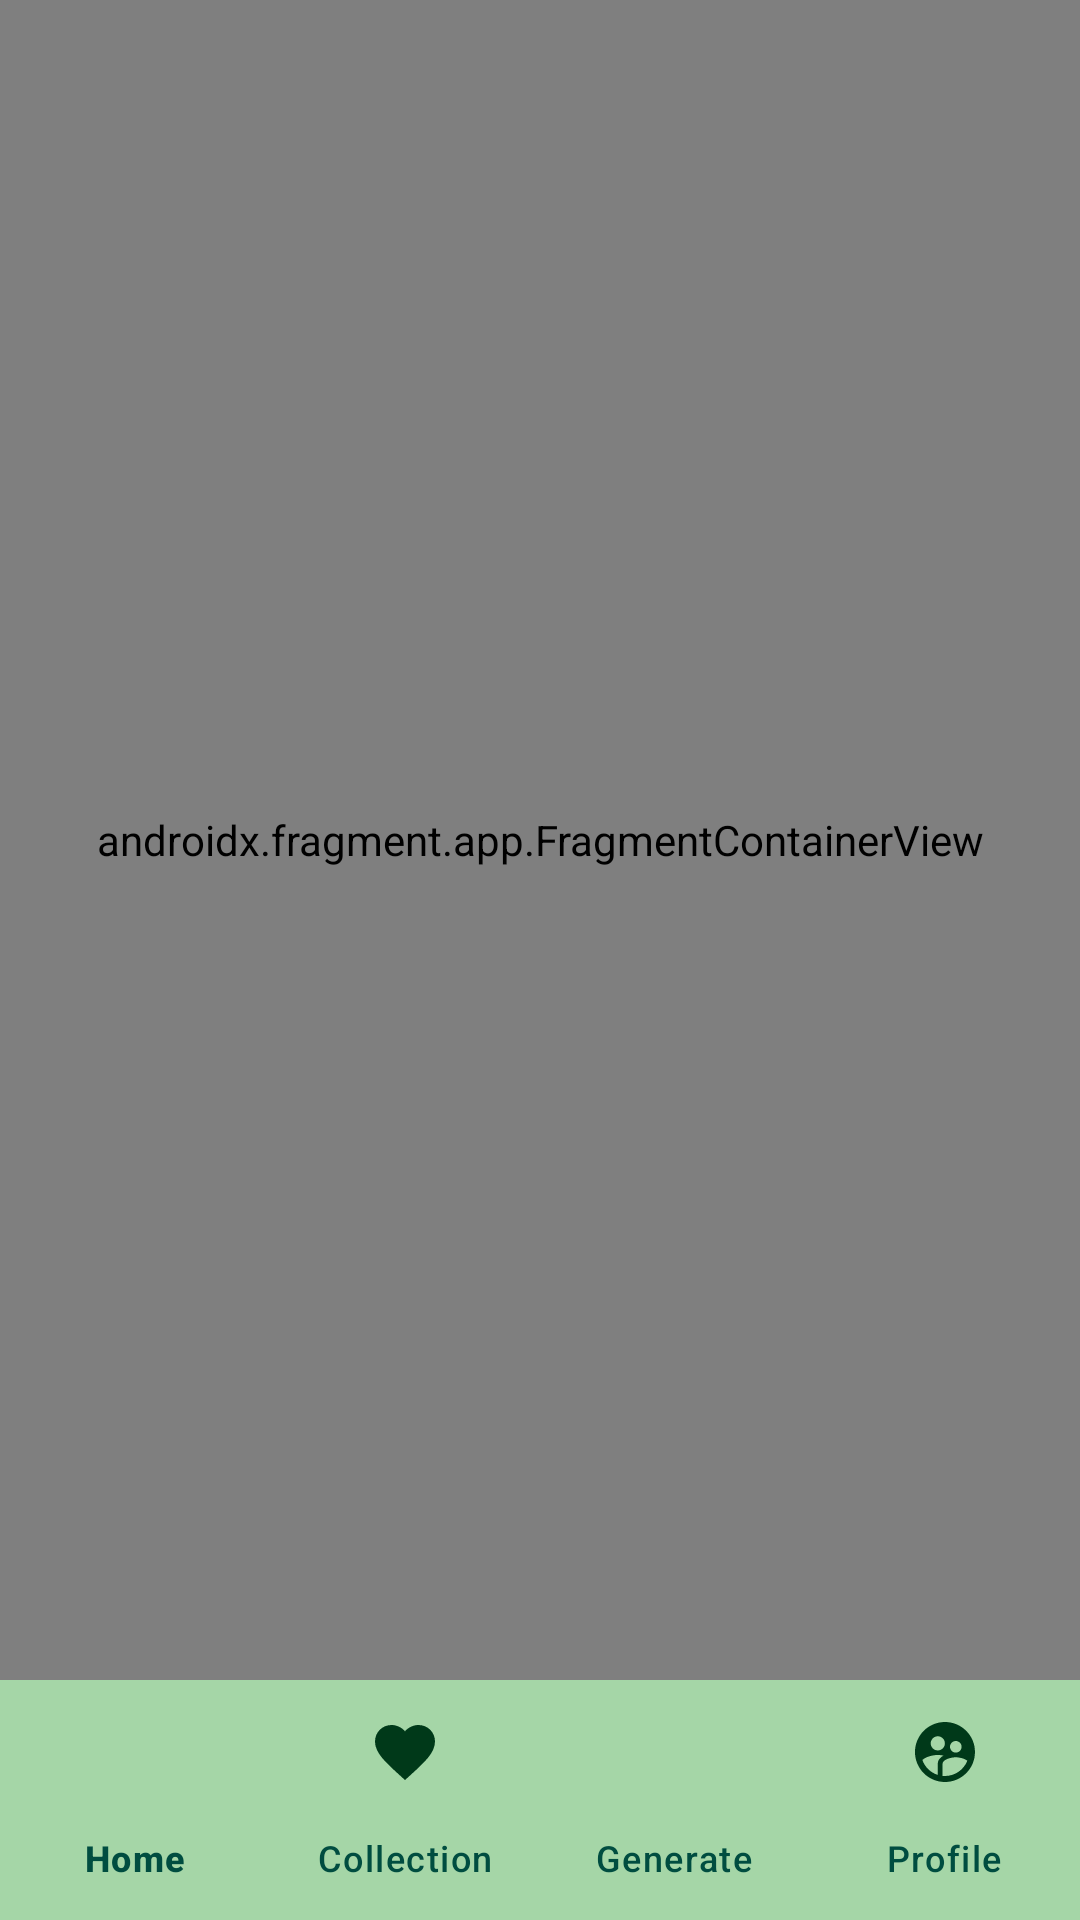

This screen was rendered from an Android layout file. Write that file and the resources it references.
<!-- AndroidManifest.xml: application theme Theme.AiPrint -->
<!-- res/layout/activity_main.xml -->
<?xml version="1.0" encoding="utf-8"?>
<androidx.constraintlayout.widget.ConstraintLayout xmlns:android="http://schemas.android.com/apk/res/android"
    xmlns:app="http://schemas.android.com/apk/res-auto"
    xmlns:tools="http://schemas.android.com/tools"
    android:layout_width="match_parent"
    android:layout_height="match_parent"
    tools:context=".MainActivity">

    <com.google.android.material.appbar.MaterialToolbar
        android:id="@+id/top_appbar"
        android:layout_width="415dp"
        android:layout_height="1dp"
        android:background="?attr/colorPrimary"
        app:layout_constraintEnd_toEndOf="parent"
        app:layout_constraintStart_toStartOf="parent"
        app:layout_constraintTop_toTopOf="parent"
        app:title=""
        app:titleTextColor="@color/white" />


    <androidx.fragment.app.FragmentContainerView
        android:id="@+id/nav_host_fragment"
        android:name="androidx.navigation.fragment.NavHostFragment"
        android:layout_width="0dp"
        android:layout_height="0dp"
        android:layout_marginBottom="80dp"
        app:defaultNavHost="true"
        app:layout_constraintBottom_toBottomOf="parent"
        app:layout_constraintHorizontal_bias="1.0"
        app:layout_constraintLeft_toLeftOf="parent"
        app:layout_constraintRight_toRightOf="parent"
        app:layout_constraintTop_toTopOf="parent"
        app:layout_constraintVertical_bias="1.0"
        app:navGraph="@navigation/navigation_graph" />

    <com.google.android.material.bottomnavigation.BottomNavigationView
        android:id="@+id/bottom_navigation"
        android:layout_width="match_parent"
        android:layout_height="wrap_content"
        app:backgroundTint="#A5D6A7"
        app:itemIconTint="@color/md_theme_dark_onPrimary"
        app:itemTextColor="#004D40"
        app:labelVisibilityMode="labeled"
        app:layout_constraintBottom_toBottomOf="parent"
        app:layout_constraintEnd_toEndOf="parent"
        app:layout_constraintStart_toStartOf="parent"
        app:menu="@menu/bottom_nav_menu" />

</androidx.constraintlayout.widget.ConstraintLayout>
<!-- resources referenced by this layout -->
<resources>
  <color name="md_theme_dark_onPrimary">#003919</color>
  <color name="white">#FFFFFFFF</color>
  <color name="md_theme_light_primary">#056D37</color>
  <color name="md_theme_light_onPrimary">#FFFFFF</color>
  <color name="md_theme_light_primaryContainer">#9CF6B1</color>
  <color name="md_theme_light_onPrimaryContainer">#00210C</color>
  <color name="md_theme_light_secondary">#506352</color>
  <color name="md_theme_light_onSecondary">#FFFFFF</color>
  <color name="md_theme_light_secondaryContainer">#D3E8D3</color>
  <color name="md_theme_light_onSecondaryContainer">#0E1F12</color>
  <color name="md_theme_light_tertiary">#3A656E</color>
  <color name="md_theme_light_onTertiary">#FFFFFF</color>
  <color name="md_theme_light_tertiaryContainer">#BDEAF5</color>
  <color name="md_theme_light_onTertiaryContainer">#001F25</color>
  <color name="md_theme_light_error">#BA1A1A</color>
  <color name="md_theme_light_errorContainer">#FFDAD6</color>
  <color name="md_theme_light_onError">#FFFFFF</color>
  <color name="md_theme_light_onErrorContainer">#410002</color>
  <color name="md_theme_light_background">#FCFDF7</color>
  <color name="md_theme_light_onBackground">#191C19</color>
  <color name="md_theme_light_surface">#FCFDF7</color>
  <color name="md_theme_light_onSurface">#191C19</color>
  <color name="md_theme_light_surfaceVariant">#DDE5DA</color>
  <color name="md_theme_light_onSurfaceVariant">#414941</color>
  <color name="md_theme_light_outline">#717971</color>
  <color name="md_theme_light_inverseOnSurface">#F0F1EC</color>
  <color name="md_theme_light_inverseSurface">#2E312E</color>
  <color name="md_theme_light_inversePrimary">#81D997</color>
</resources>
